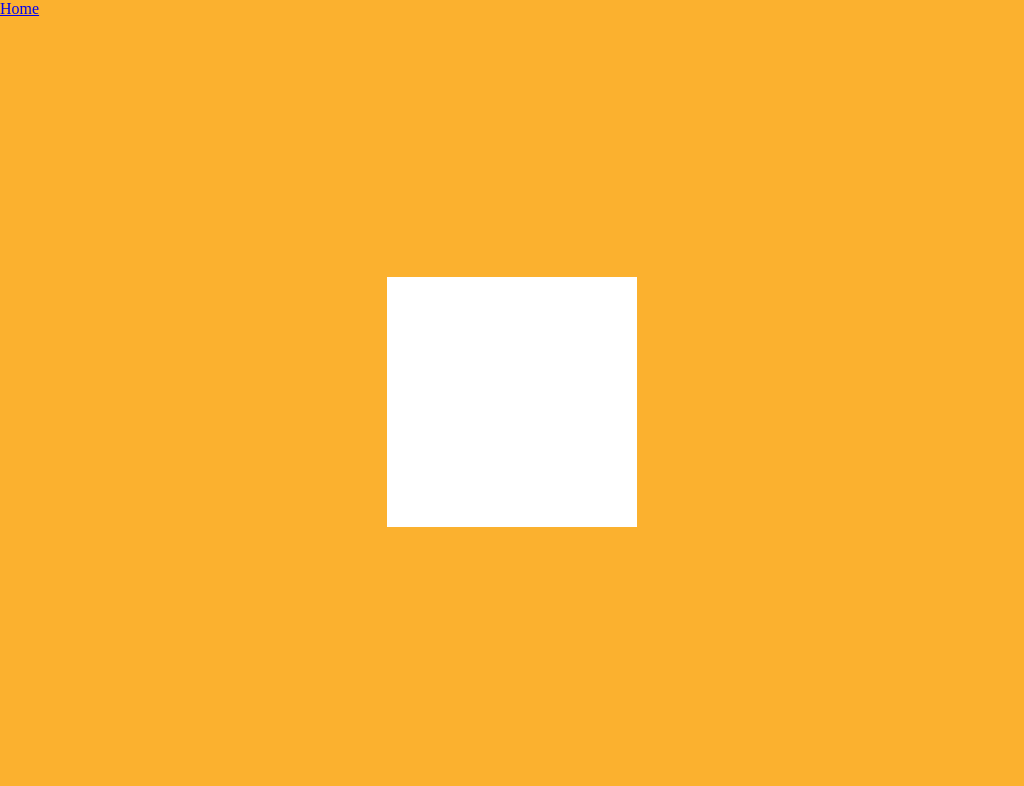

Here is a drawing made with CSS. Write the source that renders it.

<!-- file: square.html -->
<!DOCTYPE html>
<html lang="en">

<head>
    <meta charset="UTF-8">
    <meta name="viewport" content="width=device-width, initial-scale=1.0">
    <meta http-equiv="X-UA-Compatible" content="ie=edge">
    <title>Square</title>
    <link rel="stylesheet" href="square.css">
</head>

<body>
    <a href="../index.html">Home</a>
    <div class="container">
        <div class="square"></div>
    </div>
</body>

</html>

/* file: square.css */
body {
  padding: 0;
  margin: 0;
  background-color: #fbb12f;
}
.container {
  height: 100vh;
  width: 100vw;
  display: flex;
  align-items: center;
  justify-content: center;
}
.square {
  background-color: white;
  height: 250px;
  width: 250px;
}
